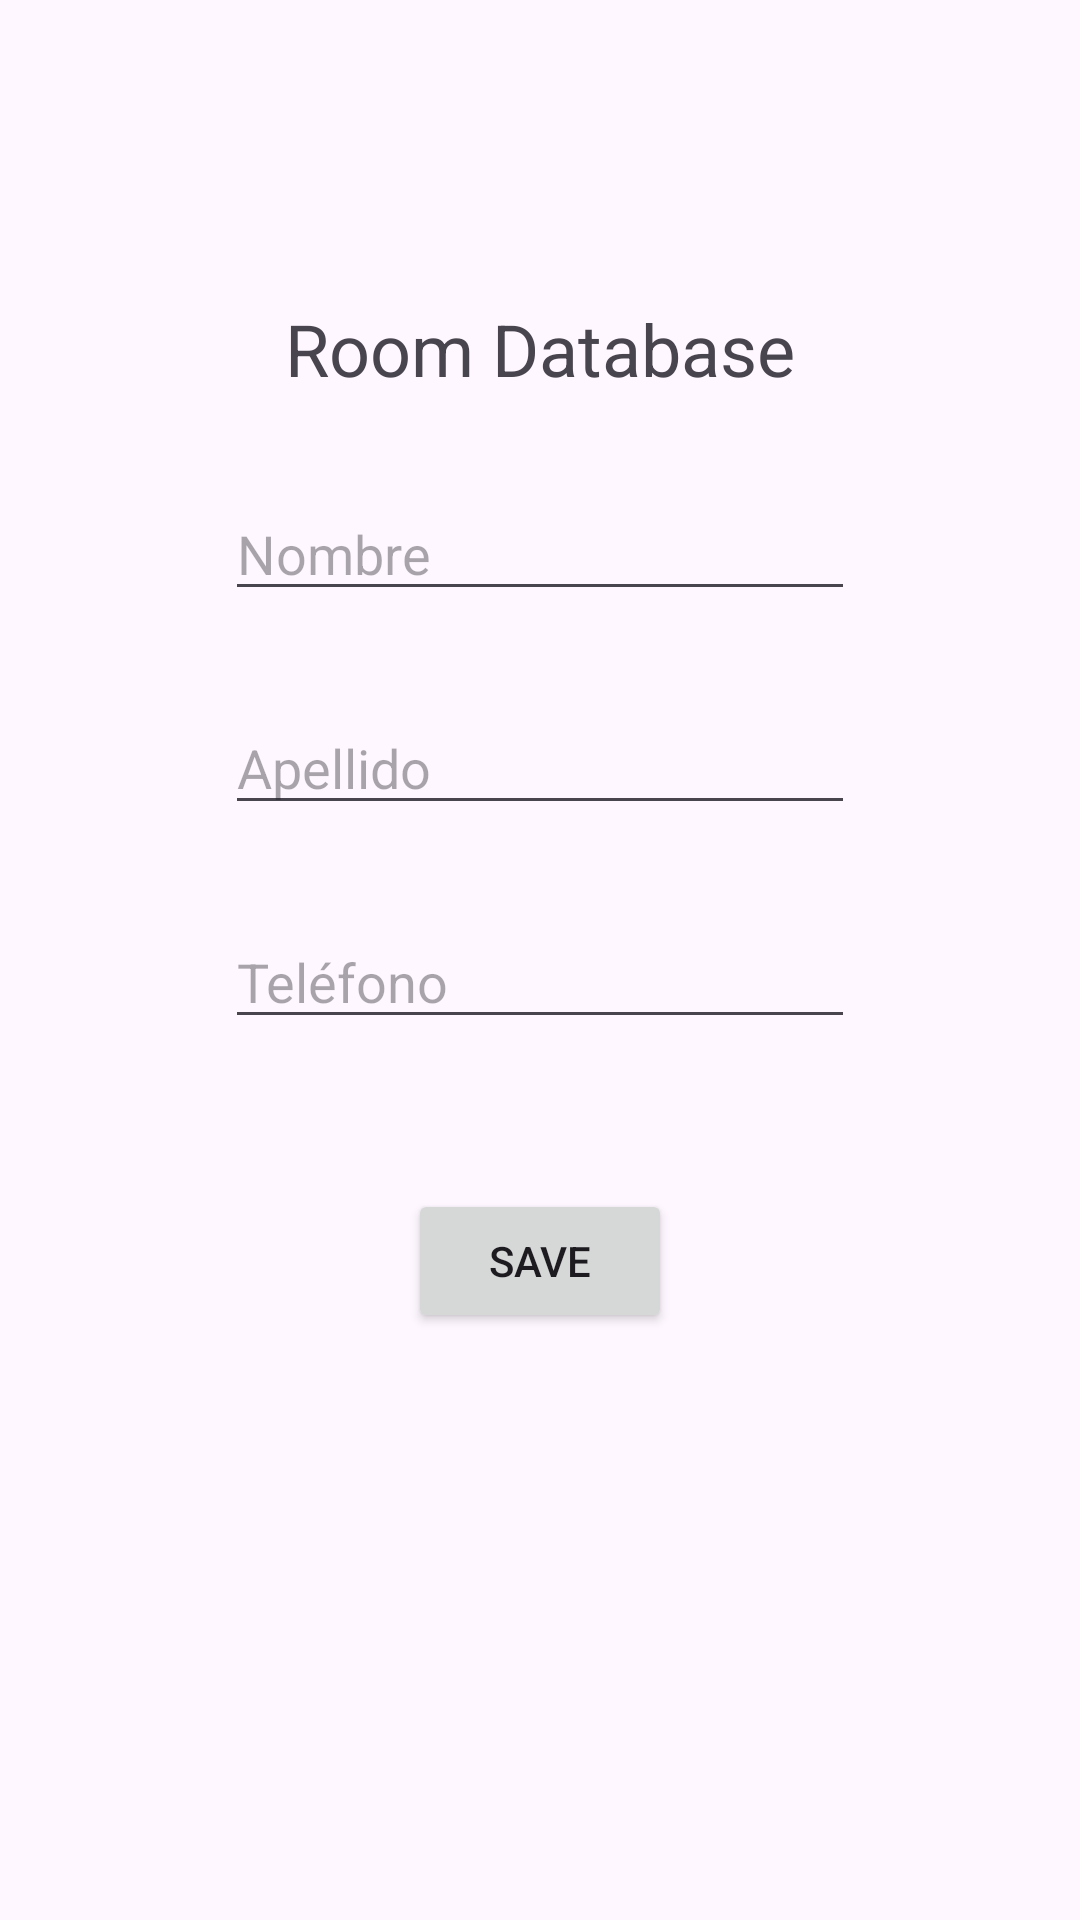

Reconstruct the res/layout file that produces this screen, plus the resources it refers to.
<!-- AndroidManifest.xml: application theme Theme.Lab12Firebase -->
<!-- res/layout/fragment_register.xml -->
<?xml version="1.0" encoding="utf-8"?>
<androidx.constraintlayout.widget.ConstraintLayout xmlns:android="http://schemas.android.com/apk/res/android"
    xmlns:app="http://schemas.android.com/apk/res-auto"
    xmlns:tools="http://schemas.android.com/tools"
    android:id="@+id/frameLayout2"
    android:layout_width="match_parent"
    android:layout_height="match_parent"
    tools:context=".ui.fragments.RegisterFragment" >

    <TextView
        android:id="@+id/textView2"
        android:layout_width="wrap_content"
        android:layout_height="wrap_content"
        android:layout_marginTop="100dp"
        android:text="Room Database"
        android:textSize="24sp"
        app:layout_constraintEnd_toEndOf="parent"
        app:layout_constraintStart_toStartOf="parent"
        app:layout_constraintTop_toTopOf="parent" />

    <EditText
        android:id="@+id/etFirstName"
        android:layout_width="wrap_content"
        android:layout_height="wrap_content"
        android:layout_marginTop="30dp"
        android:ems="10"
        android:hint="Nombre"
        android:inputType="text"
        app:layout_constraintEnd_toEndOf="parent"
        app:layout_constraintStart_toStartOf="parent"
        app:layout_constraintTop_toBottomOf="@+id/textView2" />

    <EditText
        android:id="@+id/etLastName"
        android:layout_width="wrap_content"
        android:layout_height="wrap_content"
        android:layout_marginTop="30dp"
        android:ems="10"
        android:hint="Apellido"
        android:inputType="text"
        app:layout_constraintEnd_toEndOf="parent"
        app:layout_constraintStart_toStartOf="parent"
        app:layout_constraintTop_toBottomOf="@+id/etFirstName" />

    <EditText
        android:id="@+id/etPhoneNumber"
        android:layout_width="wrap_content"
        android:layout_height="wrap_content"
        android:layout_marginTop="30dp"
        android:ems="10"
        android:hint="Teléfono"
        android:inputType="text"
        app:layout_constraintEnd_toEndOf="parent"
        app:layout_constraintStart_toStartOf="parent"
        app:layout_constraintTop_toBottomOf="@+id/etLastName" />

    <Button
        android:id="@+id/btnSaveCustomer"
        android:layout_width="wrap_content"
        android:layout_height="wrap_content"
        android:layout_marginTop="50dp"
        android:text="SAVE"
        app:layout_constraintEnd_toEndOf="parent"
        app:layout_constraintStart_toStartOf="parent"
        app:layout_constraintTop_toBottomOf="@+id/etPhoneNumber" />
</androidx.constraintlayout.widget.ConstraintLayout>
<!-- resources referenced by this layout -->
<resources>
  <style name="Theme.Lab12Firebase" parent="Base.Theme.Lab12Firebase" />
  <style name="Base.Theme.Lab12Firebase" parent="Theme.Material3.DayNight.NoActionBar">
          
          
      </style>
</resources>
